Run: headless pygame with SDL's dummy video driver; simulated clock (each Clock.tick advances the game by its frame time, no real sleeping); random seed 0; keys injected as events and as key.get_pressed() state; no mouse input.
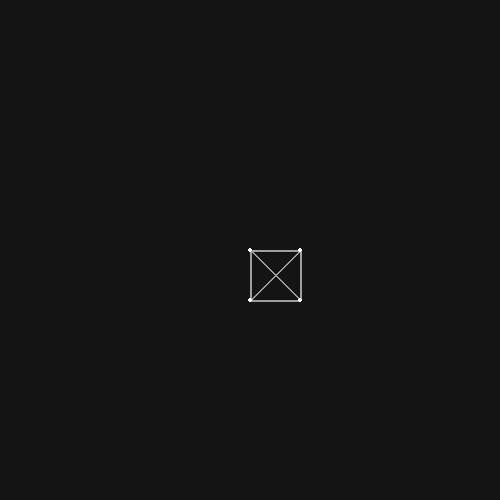
Frame 1 of 4 · flips 1–60 · no input
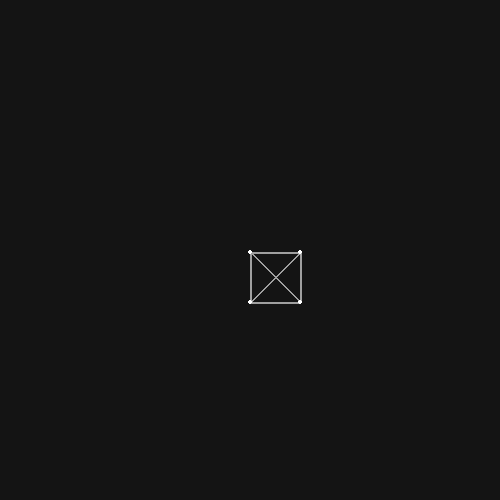
Frame 2 of 4 · flips 61–180 · tapped SPACE, RETURN · held RIGHT (→), D
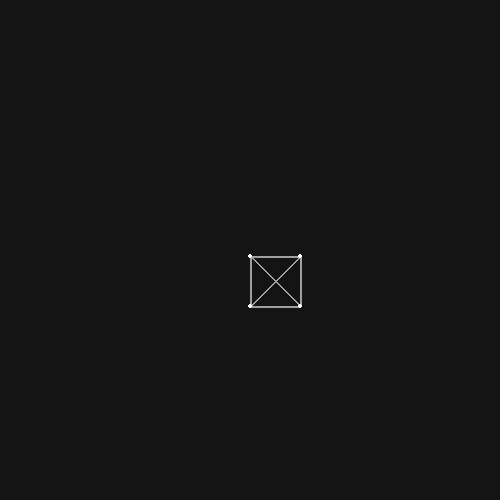
Frame 3 of 4 · flips 181–300 · held DOWN (↓), S
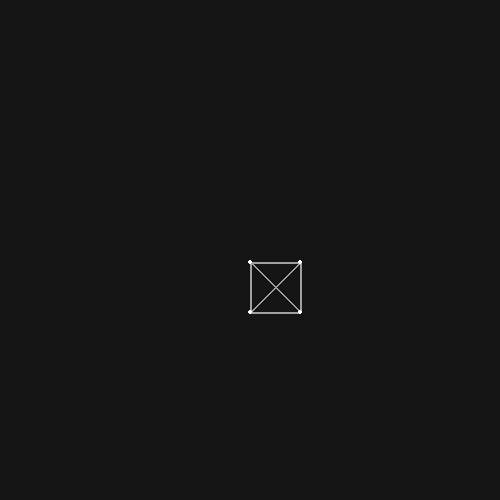
Frame 4 of 4 · flips 301–420 · held LEFT (←), A, UP (↑), W

The pygame program that drew these frames:

import pygame
from pygame import Vector2 
from random import randint as r

clock = pygame.time.Clock()

window_dimensions = (500, 500)
fps = 600 # frames per second
dt = 1/fps # duration of each frame

window = pygame.display.set_mode(window_dimensions)

# constants
gravity = 50 # pixels per s^2
restitution = 0.99 # how much velocity is conserved on collision

# Our particle data structure
class Particle:
    # Function that creates a particle
    def __init__(self, position=None, velocity=None, radius=2, mass=1, color=(255,255,255)):
        # Next to the function argument, when we write =, we set a default value
        # Example : radius=5 means radius will be put as 5 if the user doesnt input anything for the radius
        if position is None:
            position = Vector2()
        
        if velocity is None:
            velocity = Vector2()

        self.radius = radius
        self.position = position
        self.velocity = velocity
        self.color = color 

        # added a mass variable
        self.mass = self.radius**2

    # function to update our particle
    def update(self):
        self.velocity.y += gravity * dt
        self.position += self.velocity * dt
        
        if self.position.x < self.radius:
            self.velocity.x *= -restitution
            self.position.x = self.radius
        elif self.position.x > window_dimensions[0]-self.radius:
            self.velocity.x *= -restitution
            self.position.x = window_dimensions[0]-self.radius 
        
        # collision detection
        if self.position.y < self.radius:
            self.velocity.y *= -restitution
            self.position.y = self.radius
        elif self.position.y > window_dimensions[1]-self.radius:
            self.velocity.y *= -restitution
            self.position.y = window_dimensions[1]-self.radius 

    # function to draw our particle
    def draw(self):
        pygame.draw.circle(window, self.color, self.position, self.radius)


class Spring:
    # Our spring will connect two points with a spring of strength k.
    def __init__(self, strength : float, p1 : Particle, p2 : Particle):
        # Damping is useful to make sure our springs dont oscilate permanently
        self.damping = 0.99
        self.k = strength
        self.p1 = p1
        self.p2 = p2 

        # Needed rest_length to compute delta_x in spring equation F = -k *delta_x
        self.rest_length = (p1.position - p2.position).length()

    def apply_spring(self):
        # to avoid the program exploding, before we do anything we check that the particles aren't
        # too close
        if (self.p2.position - self.p1.position).length_squared() <= 0.05:
            return

        #1. Compute current length
        length = (self.p2.position - self.p1.position).length()

        #2. Compute delta_x or delta_length since we are in 2D springs.
        delta_length = length - self.rest_length

        #3. Compute spring force
        spring_force = self.k * delta_length
            
        #4. Compute direction (normalized) the force will be applied in
        force_direction = (self.p2.position - self.p1.position).normalize()

        #4+ Damping
        damping = (self.p2.velocity - self.p1.velocity).dot(force_direction) * self.damping

        #5. Update particle velocities
        self.p1.velocity += (spring_force+damping) * force_direction / self.p1.mass * dt
        self.p2.velocity -= (spring_force+damping) * force_direction / self.p2.mass * dt
        
    def draw(self):
        pygame.draw.line(window, (160,160,160), self.p1.position, self.p2.position, 2)


"""-----------------CREATING VARIABLES ------------------------------------------------"""     






particles = [Particle(Vector2(250,250)), Particle(Vector2(300,300)), Particle(Vector2(250,300)), Particle(Vector2(300,250))]
springs = [Spring(100,particles[0], particles[1]), 
           Spring(100,particles[1], particles[2]), 
           Spring(100, particles[0], particles[2]),
           Spring(100, particles[0], particles[3]),
           Spring(100,particles[1],particles[3]),
           Spring(100,particles[2],particles[3])]






"--------------------END VARIABLES SECTION----------------------"





# collision check function

def colliding(particle1, particle2):
    # compute distance
    d = (particle2.position - particle1.position).length_squared()

    # return if they are colliding
    return d <= (particle1.radius + particle2.radius)**2

def respondCollision(particle1, particle2):
    # compute normal
    normal = particle2.position - particle1.position

    collision_loss = 0.5

    # If there is a division by 0, we pass on collision to next frame
    if normal.length() >= 0.1:
        normal /= normal.length() # sets length to 1

        # compute alpha
        m1 = particle1.mass
        m2 = particle2.mass
        v1 = particle1.velocity
        v2 = particle2.velocity
        alpha = 2 * m2 / (m1 + m2) * (v2 - v1).dot(normal)

        # compute beta
        beta = -m1 * alpha / m2

        # update v1 and v2
        particle1.velocity = v1 +  alpha * normal
        particle2.velocity = v2 + beta * normal
        particle1.velocity -= collision_loss * particle1.velocity.dot(normal) * normal
        particle2.velocity -= collision_loss * particle2.velocity.dot(normal) * normal

# updating physics per frame
def update():
    # this ensures our function has access to particles, gravity and dt variables
    global window, particles, gravity, dt, springs

    # we loop through all our particles
    for particle in particles:
        # update each particle
        particle.update()

    for spring in springs:
        spring.apply_spring()

    # check for collisions
    for i in range(len(particles)):
        for j in range(i+1, len(particles)):
            if colliding(particles[i], particles[j]):
                respondCollision(particles[i], particles[j])


def draw():

    for spring in springs:
        spring.draw()

    for particle in particles:
        particle.draw()

    
running = True
while running:
    window.fill((20,20,20))

    for event in pygame.event.get():
        if event.type == pygame.QUIT:
            running = False
        if event.type == pygame.KEYDOWN:
            if event.key == pygame.K_ESCAPE:
                running = False 

    # updating all particles physics
    update()

    # drawing all particles
    draw()


    pygame.display.update()
    
    clock.tick(fps)
